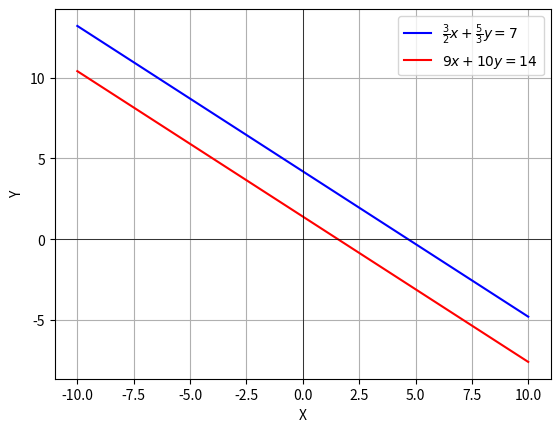

Write the Python code that produced this figure.
import numpy as np
import matplotlib.pyplot as plt

# Generate x values for plotting
x_vals = np.linspace(-10, 10, 100)  # Range of x values

# Line 1: y = (21/5) - (9/10)x
y_vals_line1 = (21/5) - (9/10) * x_vals

# Line 2: y = (7/5) - (9/10)x
y_vals_line2 = (7/5) - (9/10) * x_vals

# Plot the lines
plt.plot(x_vals, y_vals_line1, label=r'$\frac{3}{2}x + \frac{5}{3}y = 7$', color='blue')
plt.plot(x_vals, y_vals_line2, label=r'$9x + 10y = 14$', color='red')

# Add labels and grid
plt.xlabel('X')
plt.ylabel('Y')
plt.axhline(0, color='black', linewidth=0.5)
plt.axvline(0, color='black', linewidth=0.5)
plt.legend()
plt.grid(True)

# Show the plot
plt.show()

